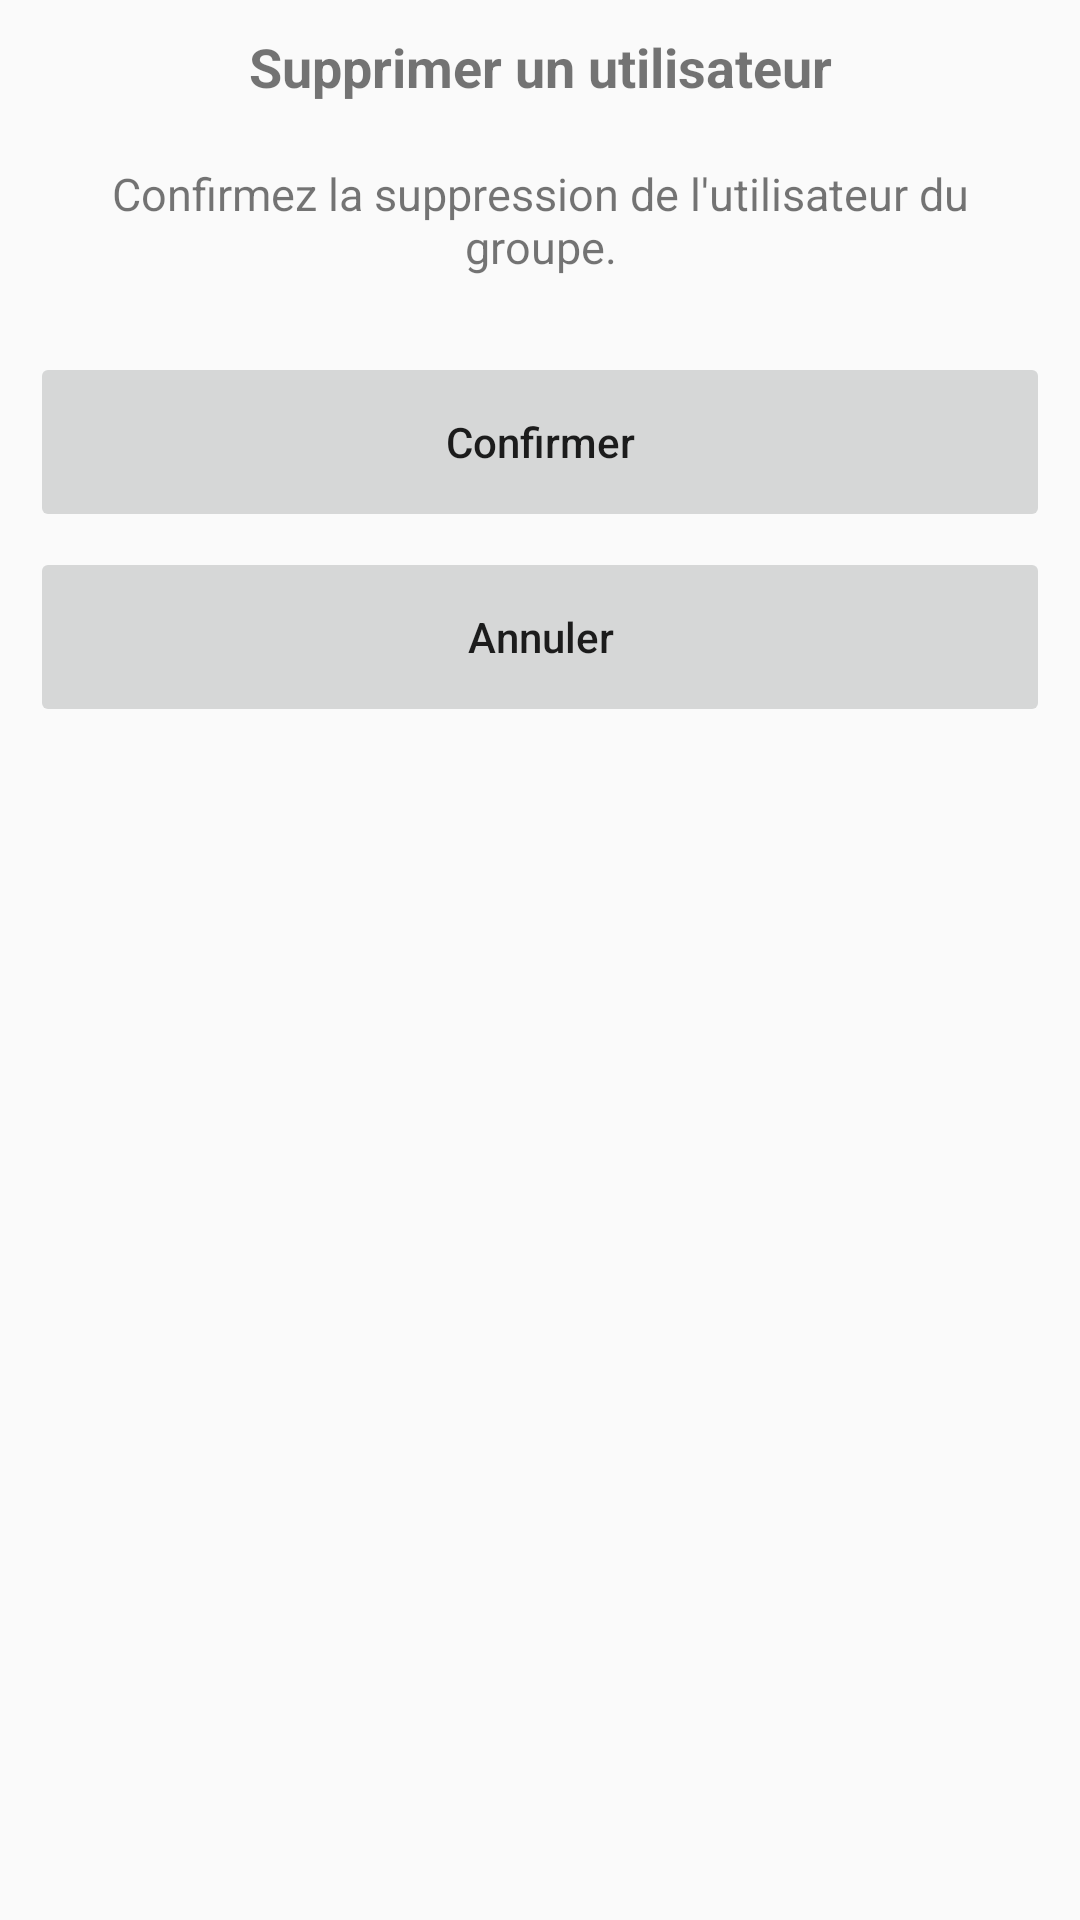

The Android layout XML behind this screen, and the referenced resources:
<!-- AndroidManifest.xml: application theme AppTheme -->
<!-- res/layout/dialog_supprimer_utilisateur.xml -->
<?xml version="1.0" encoding="utf-8"?>
<RelativeLayout
    xmlns:android="http://schemas.android.com/apk/res/android"
    android:layout_width="match_parent"
    android:layout_height="match_parent">

    <TextView
        android:id="@+id/txt_titre"
        android:layout_width="match_parent"
        android:layout_height="wrap_content"
        android:layout_marginLeft="30dp"
        android:layout_marginRight="30dp"
        android:layout_marginBottom="20dp"
        android:layout_marginTop="10dp"
        android:text="Supprimer un utilisateur"
        android:textSize="18dp"
        android:textStyle="bold"
        android:textAlignment="center"/>

    <TextView
        android:id="@+id/txt_infos"
        android:layout_below="@id/txt_titre"
        android:layout_width="match_parent"
        android:layout_height="wrap_content"
        android:layout_marginLeft="30dp"
        android:layout_marginRight="30dp"
        android:layout_marginBottom="20dp"
        android:text="Confirmez la suppression de l'utilisateur du groupe."
        android:textSize="15dp"
        android:textAlignment="center"/>

    <Button
        android:id="@+id/btn_confirmer_supprimer_user_modal"
        android:layout_below="@id/txt_infos"
        android:layout_width="fill_parent"
        android:layout_marginTop="5dip"
        android:layout_marginLeft="10dp"
        android:layout_marginRight="10dp"
        android:layout_height="60dip"
        android:text="Confirmer"
        android:stateListAnimator="@null"
        android:textAllCaps="false" />

    <Button
        android:id="@+id/btn_exit_supprimer_user_modal"
        android:layout_below="@id/btn_confirmer_supprimer_user_modal"
        android:layout_width="fill_parent"
        android:layout_marginTop="5dp"
        android:layout_marginLeft="10dp"
        android:layout_marginRight="10dp"
        android:layout_marginBottom="10dp"
        android:layout_height="60dip"
        android:text="Annuler"
        android:stateListAnimator="@null"
        android:textAllCaps="false" />

</RelativeLayout>
<!-- resources referenced by this layout -->
<resources>
  <style name="AppTheme" parent="Theme.AppCompat.Light.NoActionBar">
           Customize your theme here.
          <item name="colorPrimary">@color/colorPrimary</item>
          <item name="colorPrimaryDark">@color/colorPrimaryDark</item>
          <item name="colorAccent">@color/colorAccent</item>
      </style>
  <color name="colorPrimary">#00bcd4</color>
  <color name="colorPrimaryDark">#ffffff</color>
  <color name="colorAccent">#f2fe71</color>
</resources>
